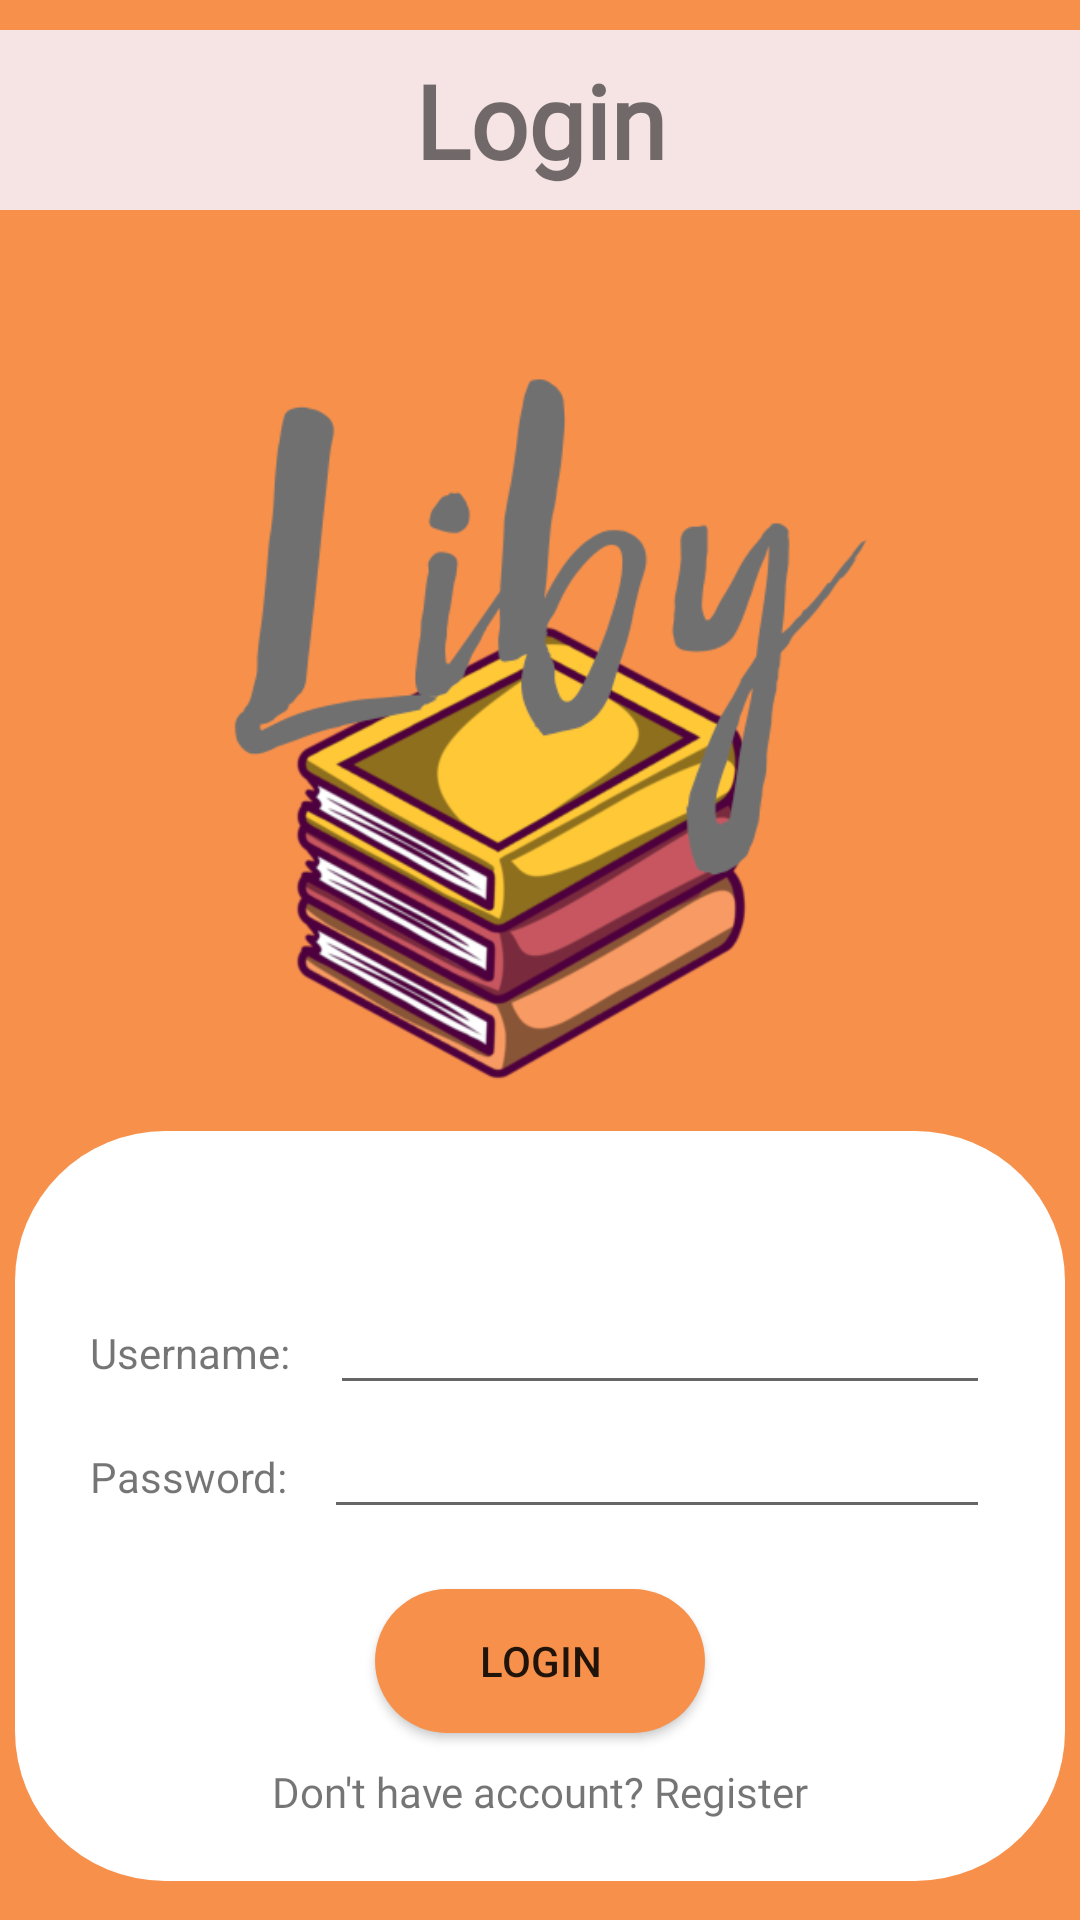

This screen was rendered from an Android layout file. Write that file and the resources it references.
<!-- AndroidManifest.xml: application theme AppTheme -->
<!-- res/layout/activity_login.xml -->
<?xml version="1.0" encoding="utf-8"?>
<LinearLayout xmlns:android="http://schemas.android.com/apk/res/android"
    xmlns:app="http://schemas.android.com/apk/res-auto"
    xmlns:tools="http://schemas.android.com/tools"
    android:layout_width="match_parent"
    android:layout_height="match_parent"
    tools:context=".SplashScreen"
    android:orientation="vertical"
    android:background="@color/colorOrange">


    <TextView
        android:id="@+id/textView"
        android:layout_width="match_parent"
        android:layout_height="60dp"
        android:layout_marginTop="10dp"
        android:background="@color/colorPink"
        android:fontFamily="@font/firsttake"
        android:gravity="center"
        android:text="Login"
        android:textAlignment="center"
        android:textSize="34sp"
        android:textStyle="bold" />

    <ImageView
        android:id="@+id/logobook"
        android:layout_width="315dp"
        android:layout_height="267dp"
        app:srcCompat="@drawable/booklogo1"
        android:layout_gravity="center"
        android:layout_marginTop="30dp"/>

    <LinearLayout
        android:layout_width="350dp"
        android:layout_height="250dp"
        android:layout_gravity="center"
        android:layout_marginTop="10dp"
        android:background="@drawable/design"
        android:orientation="vertical"

        >

        <LinearLayout
            android:layout_width="300dp"
            android:layout_height="wrap_content"
            android:layout_gravity="center"
            android:layout_marginTop="50dp"
            android:orientation="horizontal">

            <TextView
                android:id="@+id/textView3"
                android:layout_width="wrap_content"
                android:layout_height="wrap_content"
                android:layout_weight="1"
                android:text="Username: " />

            <EditText
                android:id="@+id/editText"
                android:layout_width="wrap_content"
                android:layout_height="wrap_content"
                android:layout_weight="1"
                android:ems="10"
                android:inputType="textPersonName"
                android:text="" />

        </LinearLayout>

        <LinearLayout
            android:layout_width="300dp"
            android:layout_height="wrap_content"
            android:layout_gravity="center">

            <TextView
                android:id="@+id/textView7"
                android:layout_width="wrap_content"
                android:layout_height="wrap_content"
                android:layout_weight="1"
                android:text="Password:" />

            <EditText
                android:id="@+id/editText4"
                android:layout_width="wrap_content"
                android:layout_height="wrap_content"
                android:layout_weight="1"
                android:ems="10"
                android:inputType="textPersonName" />
        </LinearLayout>

        <Button
            android:id="@+id/button"
            android:layout_width="110dp"
            android:layout_height="wrap_content"
            android:layout_gravity="center"
            android:background="@drawable/radius"
            android:text="Login"
            android:layout_marginTop="20dp"/>

        <TextView
            android:id="@+id/registerView"
            style="@style/font_baskerville"
            android:layout_width="match_parent"
            android:layout_height="wrap_content"
            android:text="Don't have account? Register"
            android:textAlignment="center"
            android:layout_marginTop="10dp"/>
    </LinearLayout>

</LinearLayout>
<!-- resources referenced by this layout -->
<resources>
  <color name="colorOrange">#F7904B</color>
  <color name="colorPink">#F6E4E4</color>
  <!-- drawable booklogo1: png bitmap (drawable, 79642 bytes) -->
  <!-- drawable design (drawable) -->
  <?xml version="1.0" encoding="utf-8"?>
  <shape xmlns:android="http://schemas.android.com/apk/res/android">
      <corners android:radius="50dp"></corners>
      <stroke android:color="#FFFFFF"></stroke>
      <solid android:color="#FFFFFF"></solid>
  </shape>
  <!-- drawable radius (drawable) -->
  <?xml version="1.0" encoding="utf-8"?>
  <shape xmlns:android="http://schemas.android.com/apk/res/android">
      <corners android:radius="50dp"></corners>
      <stroke android:color="@color/colorOrange"></stroke>
      <solid android:color="@color/colorOrange"></solid>
  
  </shape>
  <style name="font_baskerville">
          <item name="android:fontFamily">@font/baskerville</item>
      </style>
  <style name="AppTheme" parent="Theme.AppCompat.Light.DarkActionBar">
          
          <item name="colorPrimary">@color/colorPrimary</item>
          <item name="colorPrimaryDark">@color/colorPrimaryDark</item>
          <item name="colorAccent">@color/colorAccent</item>
      </style>
  <color name="colorPrimary">#008577</color>
  <color name="colorPrimaryDark">#00574B</color>
  <color name="colorAccent">#D81B60</color>
</resources>
